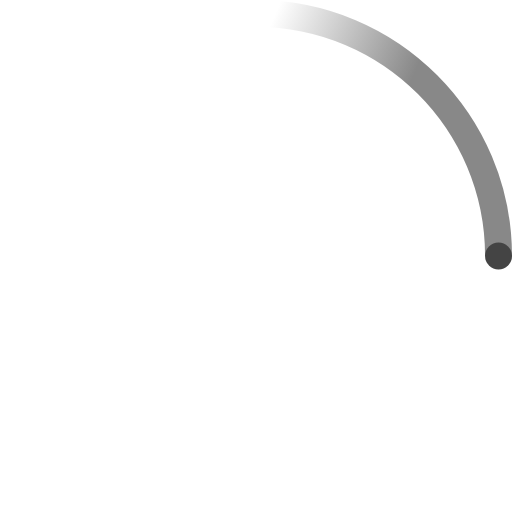
t = 0.00 s
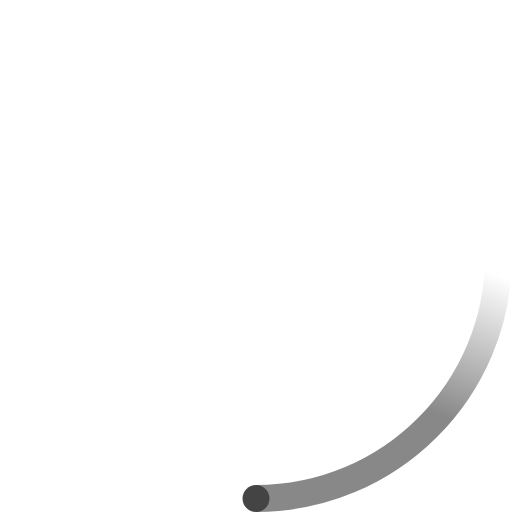
t = 0.23 s
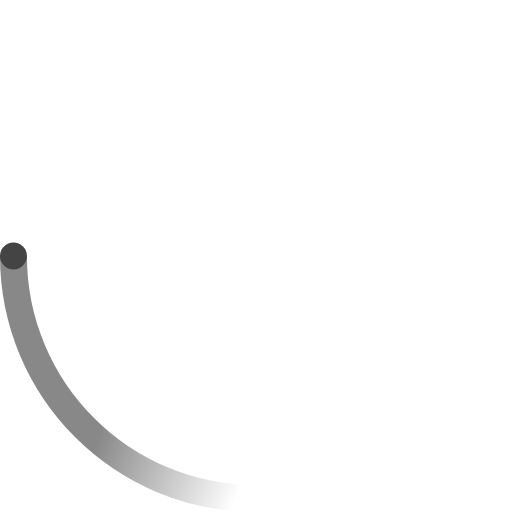
t = 0.45 s
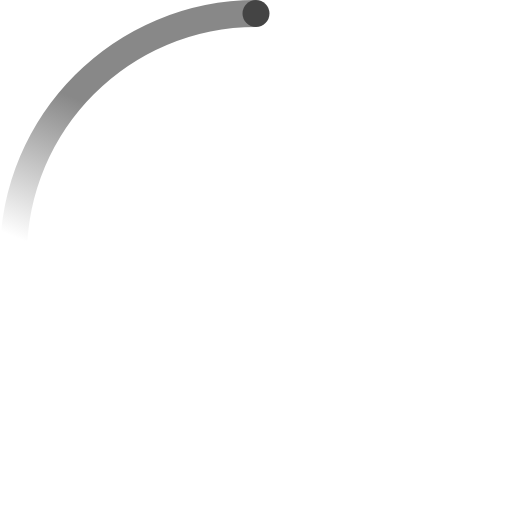
t = 0.68 s

The animated SVG that drew these frames (rendered in a browser with its animation timeline set to each time). Animation: 2 SMIL elements (animateTransform=2); one cycle of 0.90 s, repeats indefinitely.

<!-- By Sam Herbert (@sherb), for everyone. More @ http://goo.gl/7AJzbL -->
<svg width="38" height="38" viewBox="0 0 38 38" xmlns="http://www.w3.org/2000/svg">
    <defs>
        <linearGradient x1="8.042%" y1="0%" x2="65.682%" y2="23.865%" id="a">
            <stop stop-color="#888" stop-opacity="0" offset="0%"/>
            <stop stop-color="#888" stop-opacity=".631" offset="63.146%"/>
            <stop stop-color="#888" offset="100%"/>
        </linearGradient>
    </defs>
    <g fill="none" fill-rule="evenodd">
        <g transform="translate(1 1)">
            <path d="M36 18c0-9.94-8.06-18-18-18" id="Oval-2" stroke="url(#a)" stroke-width="2">
                <animateTransform
                    attributeName="transform"
                    type="rotate"
                    from="0 18 18"
                    to="360 18 18"
                    dur="0.9s"
                    repeatCount="indefinite" />
            </path>
            <circle fill="#444" cx="36" cy="18" r="1">
                <animateTransform
                    attributeName="transform"
                    type="rotate"
                    from="0 18 18"
                    to="360 18 18"
                    dur="0.9s"
                    repeatCount="indefinite" />
            </circle>
        </g>
    </g>
</svg>
